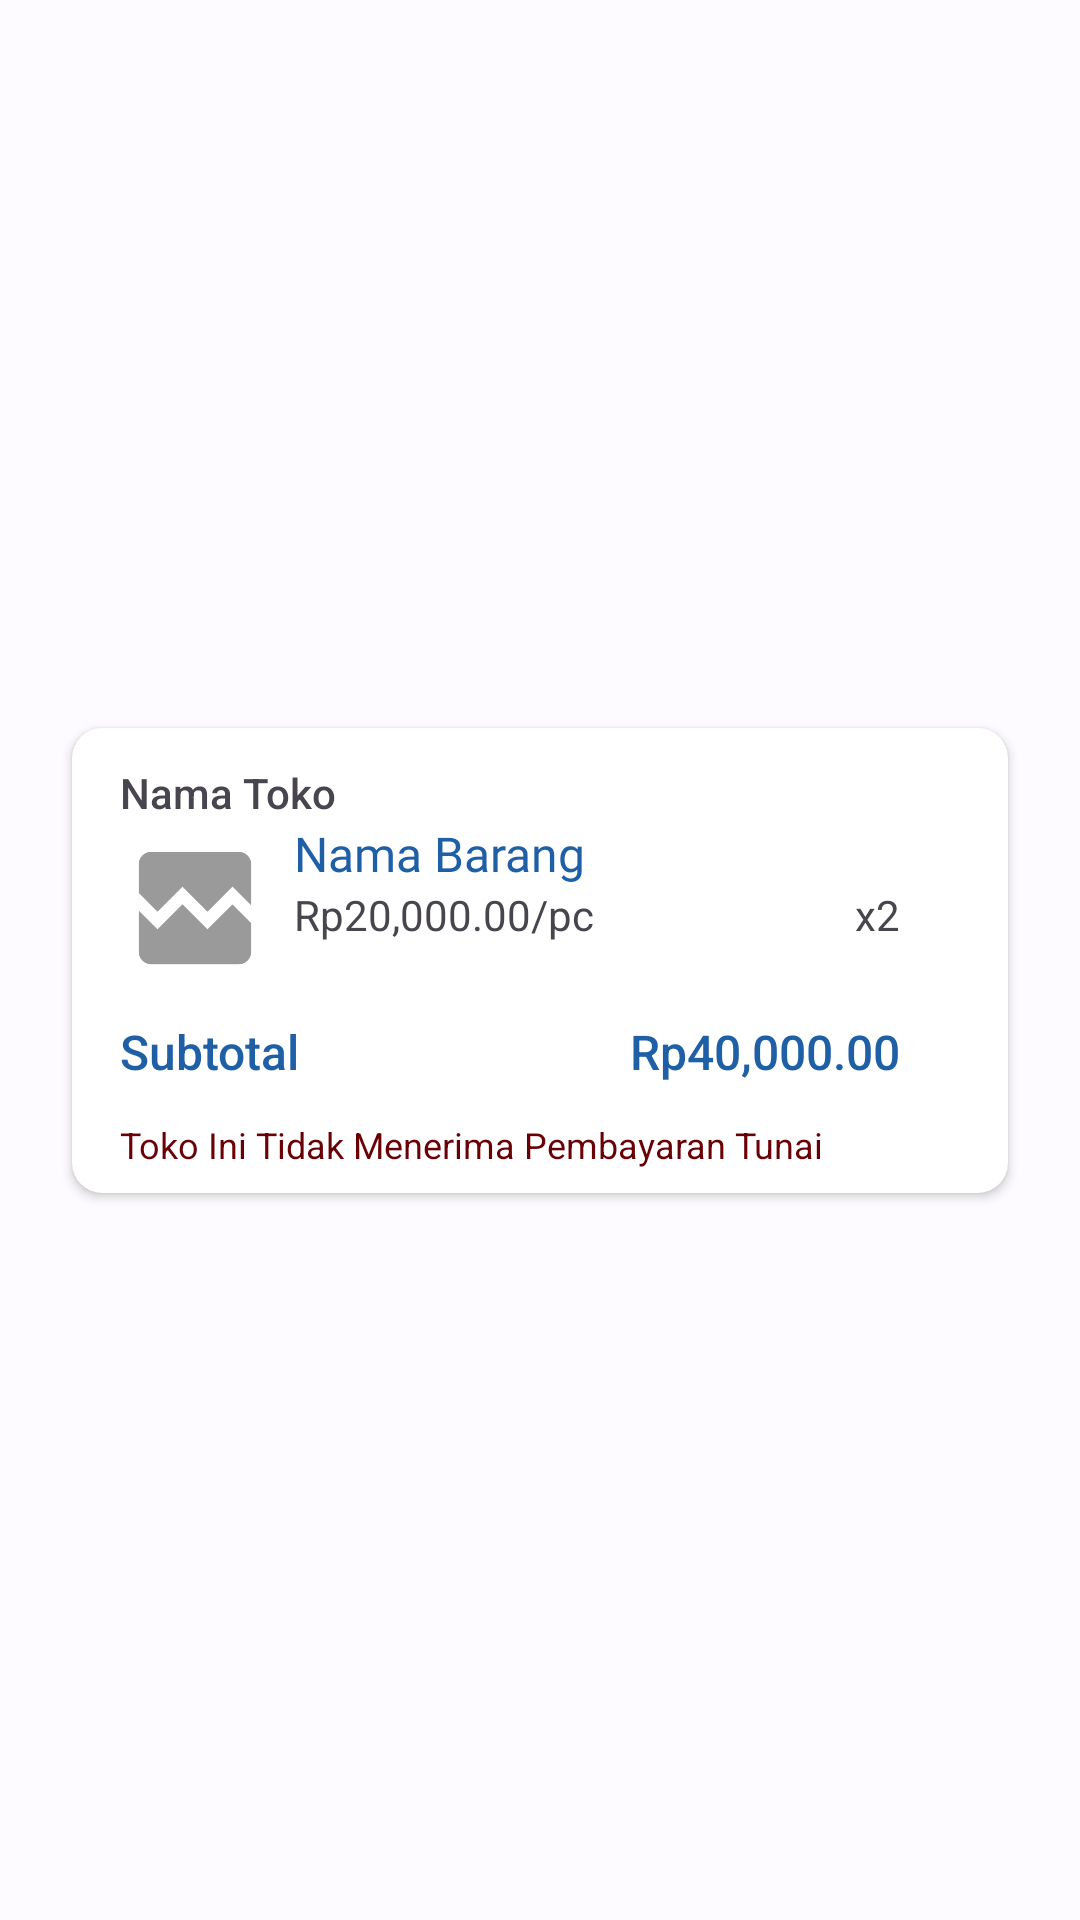

The Android layout XML behind this screen, and the referenced resources:
<!-- AndroidManifest.xml: application theme ApartemenKuAppTheme -->
<!-- res/layout/layout_shopping_cart_item.xml -->
<?xml version="1.0" encoding="utf-8"?>
<androidx.constraintlayout.widget.ConstraintLayout xmlns:android="http://schemas.android.com/apk/res/android"
    xmlns:app="http://schemas.android.com/apk/res-auto"
    xmlns:tools="http://schemas.android.com/tools"
    android:layout_width="match_parent"
    android:layout_height="wrap_content">

    <androidx.cardview.widget.CardView
        android:layout_width="0dp"
        android:layout_height="wrap_content"
        android:layout_marginStart="24dp"
        android:layout_marginTop="4dp"
        android:layout_marginEnd="24dp"
        android:layout_marginBottom="4dp"
        app:cardCornerRadius="10dp"
        app:layout_constraintBottom_toBottomOf="parent"
        app:layout_constraintEnd_toEndOf="parent"
        app:layout_constraintStart_toStartOf="parent"
        app:layout_constraintTop_toTopOf="parent">

        <androidx.constraintlayout.widget.ConstraintLayout
            android:layout_width="match_parent"
            android:layout_height="match_parent">

            <Button
                android:id="@+id/btnDeleteItemSCI"
                style="@style/Widget.Material3.Button.IconButton.Outlined"
                android:layout_width="wrap_content"
                android:layout_height="wrap_content"
                android:layout_marginEnd="8dp"
                android:backgroundTint="@android:color/transparent"
                android:contentDescription="Hapus Item"
                app:icon="@drawable/baseline_delete_24"
                app:iconTint="@color/md_theme_dark_errorContainer"
                app:layout_constraintBottom_toBottomOf="parent"
                app:layout_constraintEnd_toEndOf="parent"
                app:layout_constraintTop_toTopOf="parent"
                app:strokeColor="@color/md_theme_dark_errorContainer" />

            <TextView
                android:id="@+id/txtTenNameSCI"
                android:layout_width="0dp"
                android:layout_height="wrap_content"
                android:layout_marginStart="16dp"
                android:layout_marginTop="12dp"
                android:layout_marginEnd="8dp"
                android:fontFamily="sans-serif-medium"
                android:text="Nama Toko"
                android:textSize="14sp"
                app:layout_constraintEnd_toStartOf="@+id/btnDeleteItemSCI"
                app:layout_constraintStart_toStartOf="parent"
                app:layout_constraintTop_toTopOf="parent" />

            <TextView
                android:id="@+id/txtItemNameSCI"
                android:layout_width="0dp"
                android:layout_height="wrap_content"
                android:layout_marginStart="8dp"
                android:layout_marginEnd="8dp"
                android:ellipsize="end"
                android:fontFamily="@font/public_sans_semibold"
                android:maxLines="2"
                android:text="Nama Barang"
                android:textColor="@color/md_theme_light_secondary"
                android:textSize="16sp"
                app:layout_constraintEnd_toStartOf="@+id/btnDeleteItemSCI"
                app:layout_constraintStart_toEndOf="@+id/imgViewItemSCI"
                app:layout_constraintTop_toBottomOf="@+id/txtTenNameSCI" />

            <TextView
                android:id="@+id/txtItemPriceSCI"
                android:layout_width="wrap_content"
                android:layout_height="wrap_content"
                android:layout_marginStart="8dp"
                android:text="Rp20,000.00/pc"
                app:layout_constraintStart_toEndOf="@+id/imgViewItemSCI"
                app:layout_constraintTop_toBottomOf="@+id/txtItemNameSCI" />

            <TextView
                android:id="@+id/txtItemQtySCI"
                android:layout_width="wrap_content"
                android:layout_height="wrap_content"
                android:layout_marginEnd="8dp"
                android:text="x2"
                app:layout_constraintEnd_toStartOf="@+id/btnDeleteItemSCI"
                app:layout_constraintTop_toBottomOf="@+id/txtItemNameSCI" />

            <TextView
                android:id="@+id/textView21"
                android:layout_width="0dp"
                android:layout_height="wrap_content"
                android:layout_marginStart="16dp"
                android:layout_marginTop="12dp"
                android:layout_marginBottom="12dp"
                android:fontFamily="sans-serif-medium"
                android:text="Subtotal"
                android:textColor="@color/md_theme_light_secondary"
                android:textSize="16sp"
                app:layout_constraintBottom_toTopOf="@+id/txtNoCashSCI"
                app:layout_constraintStart_toStartOf="parent"
                app:layout_constraintTop_toBottomOf="@+id/imgViewItemSCI" />

            <TextView
                android:id="@+id/txtItemSubTotalSCI"
                android:layout_width="0dp"
                android:layout_height="wrap_content"
                android:layout_marginStart="16dp"
                android:layout_marginTop="12dp"
                android:layout_marginEnd="8dp"
                android:fontFamily="sans-serif-medium"
                android:text="Rp40,000.00"
                android:textAlignment="textEnd"
                android:textColor="@color/md_theme_light_secondary"
                android:textSize="16sp"
                app:layout_constraintEnd_toStartOf="@+id/btnDeleteItemSCI"
                app:layout_constraintStart_toEndOf="@+id/textView21"
                app:layout_constraintTop_toBottomOf="@+id/imgViewItemSCI" />

            <ImageView
                android:id="@+id/imgViewItemSCI"
                android:layout_width="50dp"
                android:layout_height="50dp"
                android:layout_marginStart="16dp"
                android:layout_marginTop="4dp"
                app:layout_constraintStart_toStartOf="parent"
                app:layout_constraintTop_toTopOf="@+id/txtItemNameSCI"
                app:srcCompat="@drawable/baseline_broken_image_24" />

            <TextView
                android:id="@+id/txtNoCashSCI"
                android:layout_width="0dp"
                android:layout_height="wrap_content"
                android:layout_marginStart="16dp"
                android:layout_marginEnd="16dp"
                android:layout_marginBottom="8dp"
                android:text="Toko Ini Tidak Menerima Pembayaran Tunai"
                android:textColor="@color/md_theme_dark_onError"
                android:textSize="12sp"
                app:layout_constraintBottom_toBottomOf="parent"
                app:layout_constraintEnd_toEndOf="parent"
                app:layout_constraintStart_toStartOf="parent" />

        </androidx.constraintlayout.widget.ConstraintLayout>
    </androidx.cardview.widget.CardView>
</androidx.constraintlayout.widget.ConstraintLayout>
<!-- resources referenced by this layout -->
<resources>
  <color name="md_theme_dark_errorContainer">#93000A</color>
  <color name="md_theme_dark_onError">#690005</color>
  <color name="md_theme_light_secondary">#1E5FA6</color>
  <!-- drawable baseline_broken_image_24 (drawable) -->
  <vector android:height="24dp" android:tint="#9A9A9A"
      android:viewportHeight="24" android:viewportWidth="24"
      android:width="24dp" xmlns:android="http://schemas.android.com/apk/res/android">
      <path android:fillColor="@android:color/white" android:pathData="M21,5v6.59l-3,-3.01 -4,4.01 -4,-4 -4,4 -3,-3.01L3,5c0,-1.1 0.9,-2 2,-2h14c1.1,0 2,0.9 2,2zM18,11.42l3,3.01L21,19c0,1.1 -0.9,2 -2,2L5,21c-1.1,0 -2,-0.9 -2,-2v-6.58l3,2.99 4,-4 4,4 4,-3.99z"/>
  </vector>
  <color name="md_theme_light_primary">#265EA7</color>
  <color name="md_theme_light_onPrimary">#FFFFFF</color>
  <color name="md_theme_light_primaryContainer">#D6E3FF</color>
  <color name="md_theme_light_onPrimaryContainer">#001B3D</color>
  <color name="md_theme_light_onSecondary">#FFFFFF</color>
  <color name="md_theme_light_secondaryContainer">#D4E3FF</color>
  <color name="md_theme_light_onSecondaryContainer">#001C3A</color>
  <color name="md_theme_light_tertiary">#885200</color>
  <color name="md_theme_light_onTertiary">#FFFFFF</color>
  <color name="md_theme_light_tertiaryContainer">#FFDDBB</color>
  <color name="md_theme_light_onTertiaryContainer">#2B1700</color>
  <color name="md_theme_light_error">#BA1A1A</color>
  <color name="md_theme_light_errorContainer">#FFDAD6</color>
  <color name="md_theme_light_onError">#FFFFFF</color>
  <color name="md_theme_light_onErrorContainer">#410002</color>
  <color name="md_theme_light_background">#FDFBFF</color>
  <color name="md_theme_light_onBackground">#1A1C1E</color>
  <color name="md_theme_light_surface">#FDFBFF</color>
  <color name="md_theme_light_onSurface">#1A1C1E</color>
  <color name="md_theme_light_surfaceVariant">#E0E2EC</color>
  <color name="md_theme_light_onSurfaceVariant">#43474E</color>
  <color name="md_theme_light_outline">#74777F</color>
  <color name="md_theme_light_inverseOnSurface">#F1F0F4</color>
  <color name="md_theme_light_inverseSurface">#2F3033</color>
  <color name="md_theme_light_inversePrimary">#A8C8FF</color>
</resources>
